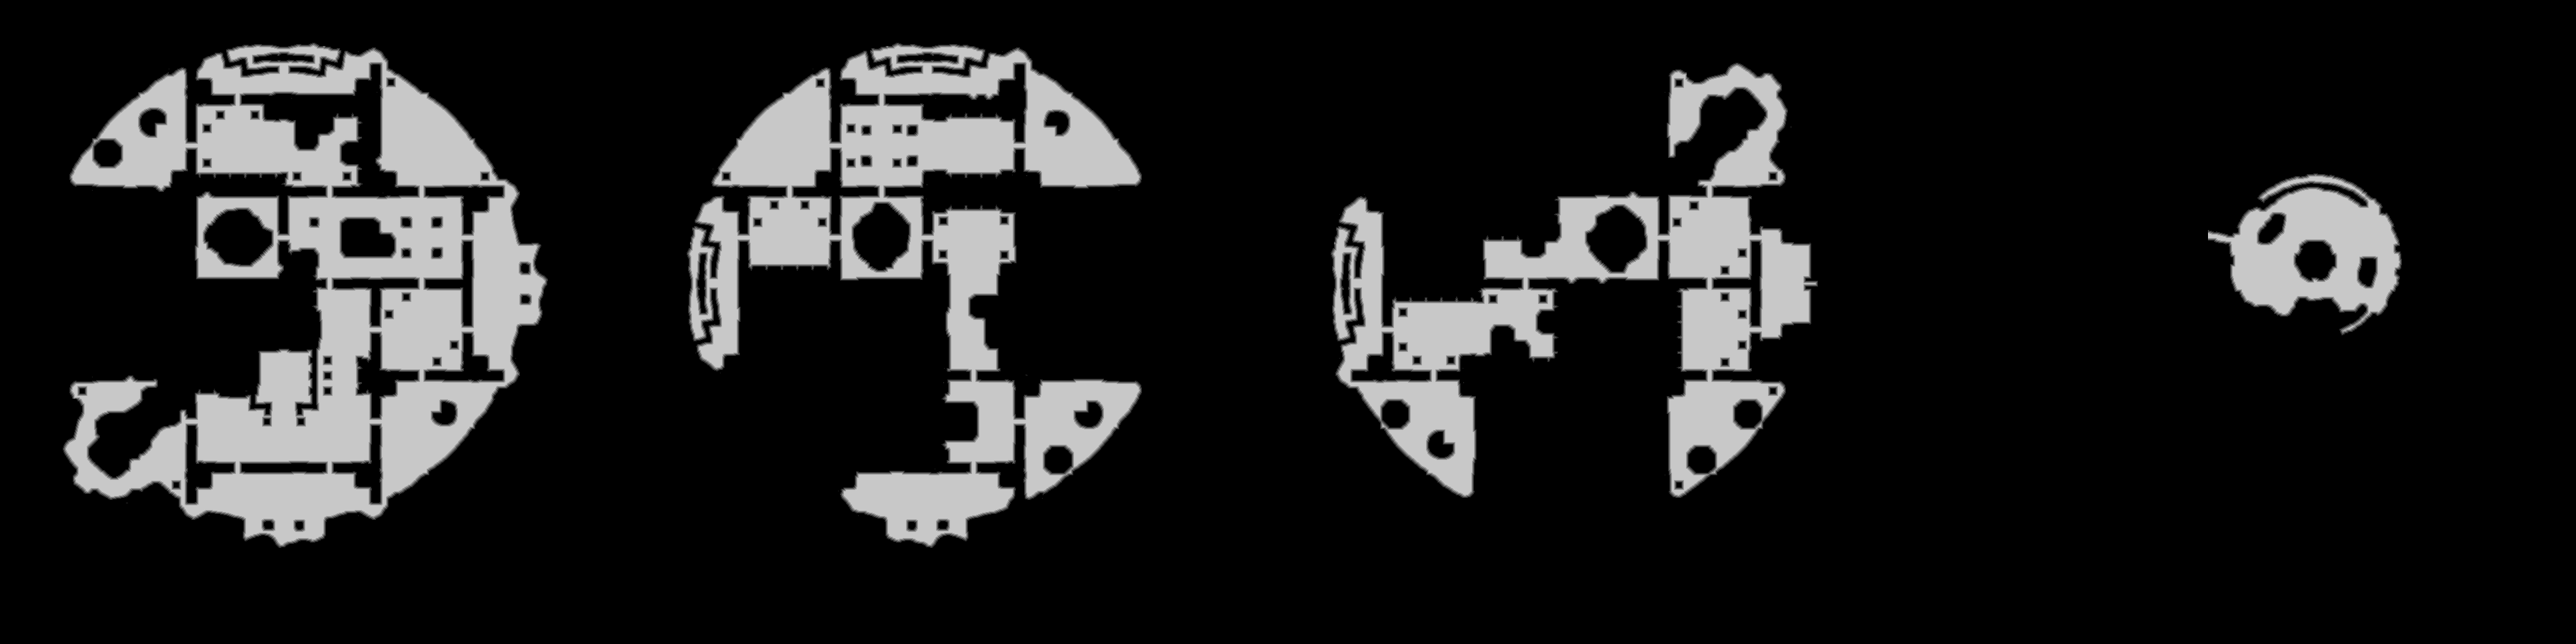

Values plotted in this chart, from the file beside it:
source	tdt_hull melee
truth	truth_54fc85b6bf0.tsv
width	3864
height	966
nibble	0	3082222
nibble	1	36207
nibble	2	36672
nibble	3	36839
nibble	4	37032
nibble	5	503652
